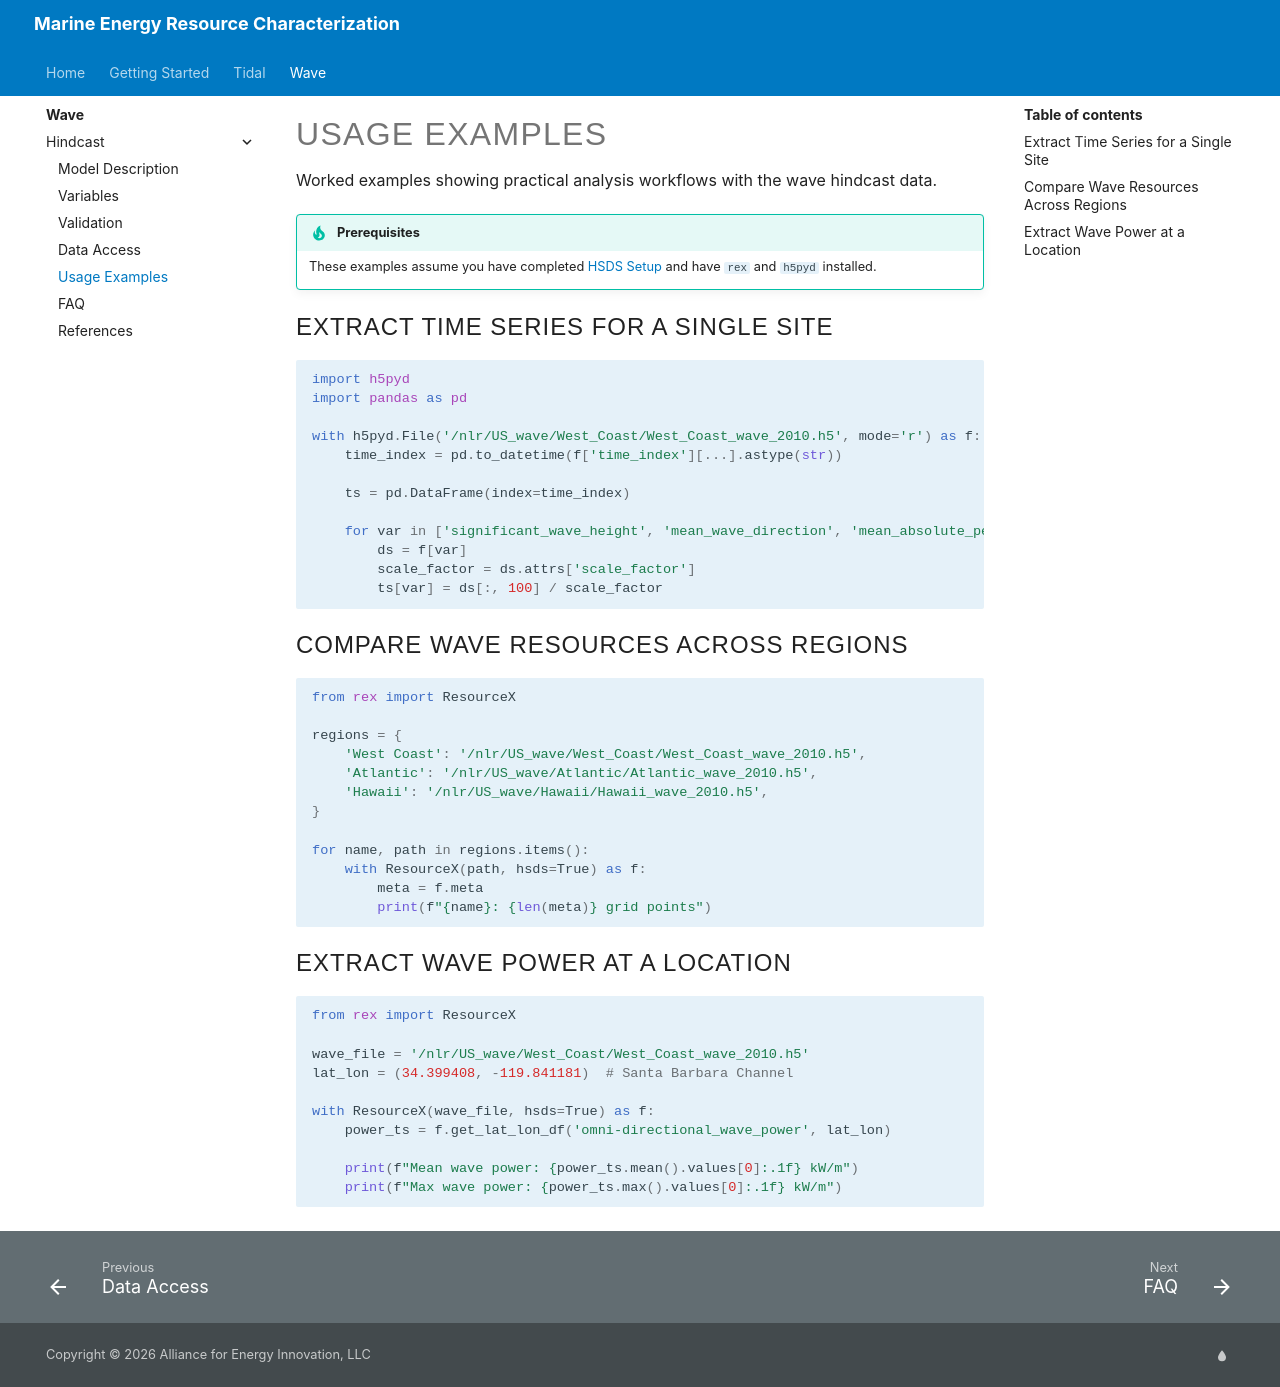

repository: NatLabRockies/Marine_Energy_Resource_Characterization · page: pr-preview/pr-4/wave/hindcast/usage-examples/index.html · generator: mkdocs

# Usage Examples

Worked examples showing practical analysis workflows with the wave hindcast data.

!!! tip "Prerequisites"
    These examples assume you have completed [HSDS Setup](../../getting-started/hsds-setup.md) and have `rex` and `h5pyd` installed.

## Extract Time Series for a Single Site

```python
import h5pyd
import pandas as pd

with h5pyd.File('/nlr/US_wave/West_Coast/West_Coast_wave_2010.h5', mode='r') as f:
    time_index = pd.to_datetime(f['time_index'][...].astype(str))

    ts = pd.DataFrame(index=time_index)

    for var in ['significant_wave_height', 'mean_wave_direction', 'mean_absolute_period']:
        ds = f[var]
        scale_factor = ds.attrs['scale_factor']
        ts[var] = ds[:, 100] / scale_factor
```

## Compare Wave Resources Across Regions

```python
from rex import ResourceX

regions = {
    'West Coast': '/nlr/US_wave/West_Coast/West_Coast_wave_2010.h5',
    'Atlantic': '/nlr/US_wave/Atlantic/Atlantic_wave_2010.h5',
    'Hawaii': '/nlr/US_wave/Hawaii/Hawaii_wave_2010.h5',
}

for name, path in regions.items():
    with ResourceX(path, hsds=True) as f:
        meta = f.meta
        print(f"{name}: {len(meta)} grid points")
```

## Extract Wave Power at a Location

```python
from rex import ResourceX

wave_file = '/nlr/US_wave/West_Coast/West_Coast_wave_2010.h5'
lat_lon = (34.399408, -119.841181)  # Santa Barbara Channel

with ResourceX(wave_file, hsds=True) as f:
    power_ts = f.get_lat_lon_df('omni-directional_wave_power', lat_lon)

    print(f"Mean wave power: {power_ts.mean().values[0]:.1f} kW/m")
    print(f"Max wave power: {power_ts.max().values[0]:.1f} kW/m")
```
